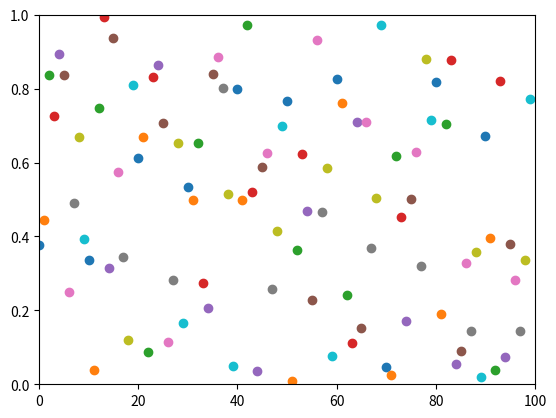

This chart was generated by the following Python code:
#!/usr/bin/python

import numpy as np
import matplotlib.pyplot as plt

plt.axis([0,100,0,1])
plt.ion()
for i in range(100):
	y = np.random.random()
	plt.scatter(i,y)
	plt.pause(0.1)
